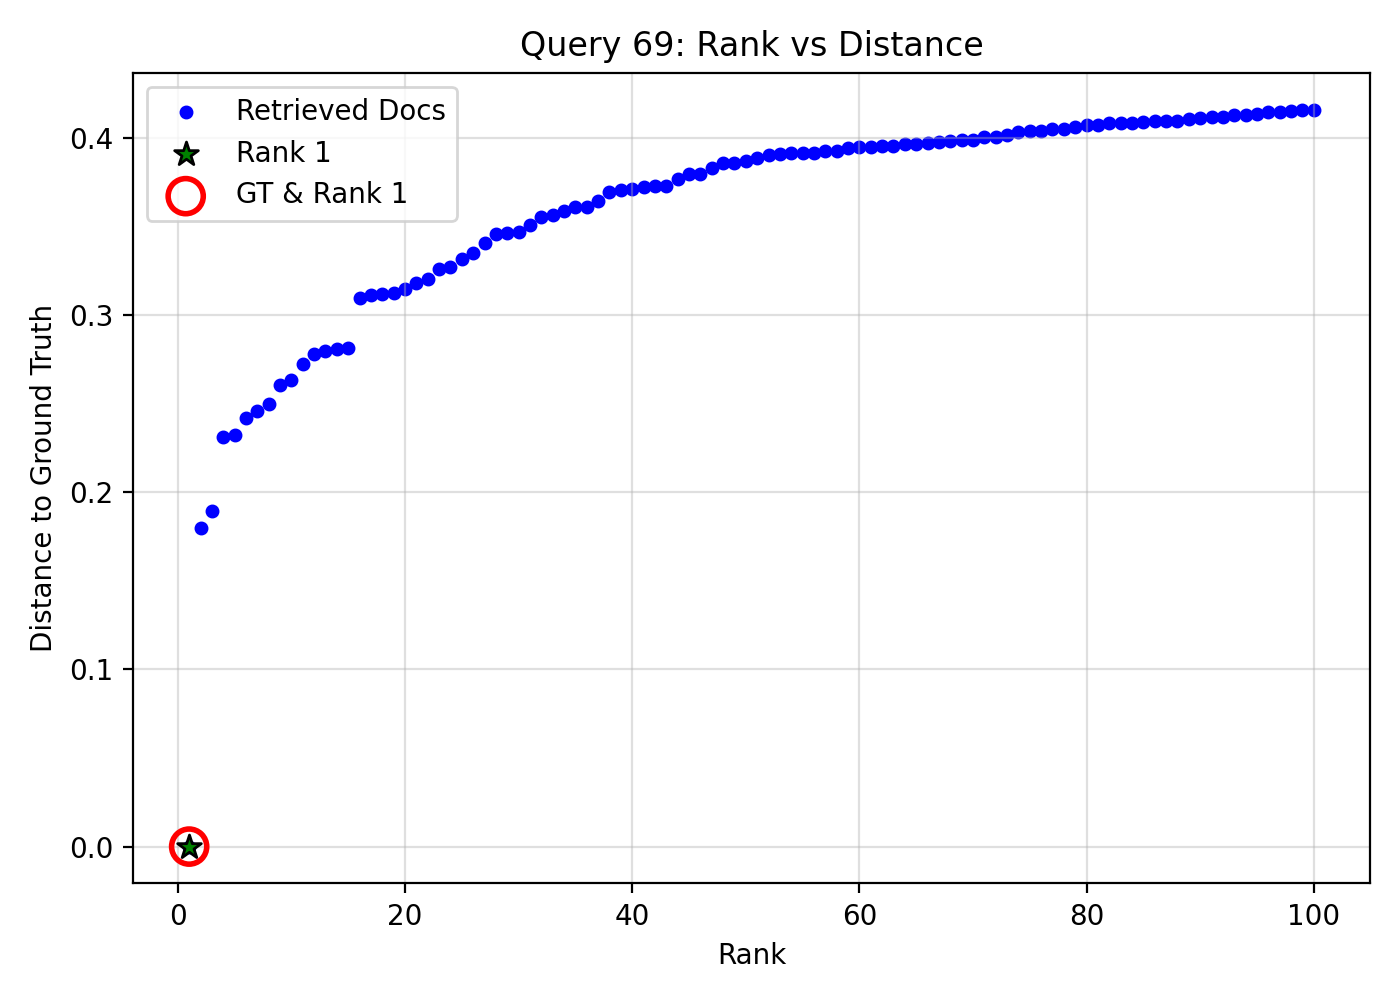

The table this chart was drawn from, first rows:
query_idx, query_gt_id, doc_id, rank, distance, is_gt, is_rank_1
69, 27989969, a05cc6c3-59af-40f4-8ba1-ba909d1407a8, 1, 1.1920928955078125e-07, 1, 1
69, 27989969, 8090bc11-1740-4afd-8442-61be60548a8d, 2, 0.1797, 0, 0
69, 27989969, 67bf41f1-6737-4b92-8eb3-366e0436a87c, 3, 0.1893, 0, 0
69, 27989969, a95c9736-9418-4353-8f38-30f83f721a70, 4, 0.2311, 0, 0
69, 27989969, 8d02e9db-d84f-4055-90f2-b14675c77a1d, 5, 0.2324, 0, 0
69, 27989969, 741589f9-cd13-4030-9617-db3bec000abd, 6, 0.2419, 0, 0
69, 27989969, 15833df0-7524-4395-9ac3-4447fc717dbe, 7, 0.2458, 0, 0
69, 27989969, 0d4beed8-54a5-4698-88c7-7e5d48e40370, 8, 0.2499, 0, 0
69, 27989969, fbe6cbb0-f328-4ed0-8352-c288b16a7700, 9, 0.2607, 0, 0
69, 27989969, a3ed85d1-9860-4328-86d5-0ffb62a18255, 10, 0.2631, 0, 0
69, 27989969, e5257768-6ed4-433f-9656-988dcf31b85c, 11, 0.2724, 0, 0
69, 27989969, 23837b15-d6ae-4a06-b5c9-c24ae8211b80, 12, 0.2778, 0, 0
69, 27989969, 6480947c-5bdf-4b46-a226-f249a58ceab3, 13, 0.2797, 0, 0
69, 27989969, f505e5c1-d644-43a7-8270-c3a640141be7, 14, 0.2806, 0, 0
69, 27989969, 4147ab86-c527-4b4b-bcda-ad4aa5d3867e, 15, 0.2814, 0, 0
69, 27989969, 5f5fb5fd-8396-47f9-8100-9a54f064e5ca, 16, 0.3093, 0, 0
69, 27989969, 181dc1d3-df1d-43fe-a13d-c40f559251a4, 17, 0.3115, 0, 0
69, 27989969, c64c77c8-e26b-497f-859d-ecf7232539a7, 18, 0.3119, 0, 0
69, 27989969, bde5d819-4bb2-440b-ad4e-eb86bcd6066f, 19, 0.3124, 0, 0
69, 27989969, 6d50ad79-86bd-478e-a885-364cc29f9060, 20, 0.3147, 0, 0
69, 27989969, f2a58299-960c-4af9-a233-c3106fdd5f8f, 21, 0.3181, 0, 0
69, 27989969, 412fecd8-846e-4a02-b591-e5f67002bcbc, 22, 0.32, 0, 0
69, 27989969, c94c80ed-6166-4aed-afd5-634df0cee792, 23, 0.3258, 0, 0
69, 27989969, 935e15e3-51ab-43b0-8bab-56db114974e6, 24, 0.3271, 0, 0
69, 27989969, 4483f892-3228-4e54-aa84-3c7a814a7f16, 25, 0.3313, 0, 0
69, 27989969, 3bbc3b2b-f4dd-4047-b354-790798eb38b2, 26, 0.3351, 0, 0
69, 27989969, 13c5055f-d14f-4693-a375-3b41985f5019, 27, 0.3408, 0, 0
69, 27989969, 8e2107ec-2759-48a7-95e7-dbd227935e8b, 28, 0.3457, 0, 0
69, 27989969, 96922207-c107-4f26-8d57-8fac8ec4a9d8, 29, 0.3461, 0, 0
69, 27989969, c16ffd1e-1113-435c-a828-c5afe8029e65, 30, 0.3466, 0, 0
69, 27989969, 07a5678f-780d-4d18-a856-3f549c7e9048, 31, 0.3509, 0, 0
69, 27989969, 1d2720a2-6ad1-433d-be39-9ac56145c55f, 32, 0.3552, 0, 0
69, 27989969, 5c4467bb-3efd-4016-bbac-88ae7280845d, 33, 0.3562, 0, 0
69, 27989969, 0839e207-af45-4a63-83ab-ac44e29e829d, 34, 0.3584, 0, 0
69, 27989969, be56f2d2-1056-4968-b4b5-f17c4185155d, 35, 0.3608, 0, 0
69, 27989969, 327401b0-6360-41c3-aaa7-0c3ad4952baa, 36, 0.3608, 0, 0
69, 27989969, 33ecd1b9-3ae1-45dd-be61-fa51f0864373, 37, 0.3643, 0, 0
69, 27989969, c2f8dd71-7df6-449d-9338-0ca3e1fa4379, 38, 0.3695, 0, 0
69, 27989969, 3baddbf5-7140-4754-8033-1f18034babff, 39, 0.3705, 0, 0
69, 27989969, 3d54a104-79ed-49dc-a2b5-0e83fc2596c5, 40, 0.3708, 0, 0
69, 27989969, ce08baeb-997a-4c6f-ba55-8926294b9e16, 41, 0.3725, 0, 0
69, 27989969, 6d4cfc08-9071-4049-9d78-b3acfe916d22, 42, 0.3726, 0, 0
69, 27989969, 6cebb23d-216b-44f5-bc89-a9cf5235c9c5, 43, 0.3728, 0, 0
69, 27989969, 61882f44-3046-40b6-a6e3-b99bc1c18508, 44, 0.3768, 0, 0
69, 27989969, a55cbc5e-f38b-4e39-990e-8c79715e0cee, 45, 0.3796, 0, 0
69, 27989969, 9c1ee66d-5a72-4db0-9199-62bdfb5fb696, 46, 0.3798, 0, 0
69, 27989969, db9220e1-e2e2-4c1e-bb3a-af4c3e13d63a, 47, 0.3831, 0, 0
69, 27989969, 634351c3-d9d4-4799-bc0e-524ed65c745d, 48, 0.3856, 0, 0
69, 27989969, fc82b207-80e2-401e-af80-d53341dab46b, 49, 0.3859, 0, 0
69, 27989969, 1fbc5741-6cfe-4cee-a734-c6c4975492a1, 50, 0.387, 0, 0
69, 27989969, ca7eca34-5d9d-4704-a66f-4594e8866fe7, 51, 0.3886, 0, 0
69, 27989969, aa0848d1-7154-407e-b59f-b46c7b8c2064, 52, 0.39, 0, 0
69, 27989969, 4a2a1629-9cf5-45f9-97be-48100aa4d89d, 53, 0.3906, 0, 0
69, 27989969, e495f1b0-6287-43c4-b39e-6ba8367acf4d, 54, 0.3912, 0, 0
69, 27989969, 49c38ef8-455f-43dd-b3d5-04abc4d00161, 55, 0.3915, 0, 0
69, 27989969, 7afa4099-9267-43f2-b270-e38ea26cc3a3, 56, 0.3916, 0, 0
69, 27989969, 0d8b756f-1787-44d5-921c-d84e6819f40a, 57, 0.3923, 0, 0
69, 27989969, 09bb1534-5759-4fde-b8cd-becb5fc6141a, 58, 0.3924, 0, 0
69, 27989969, c12e2984-4f06-4ec2-9e52-1d61ca941021, 59, 0.3942, 0, 0
69, 27989969, 36d75c87-77ff-4f37-bc0e-157773e9f1b0, 60, 0.3947, 0, 0
... 40 more rows
